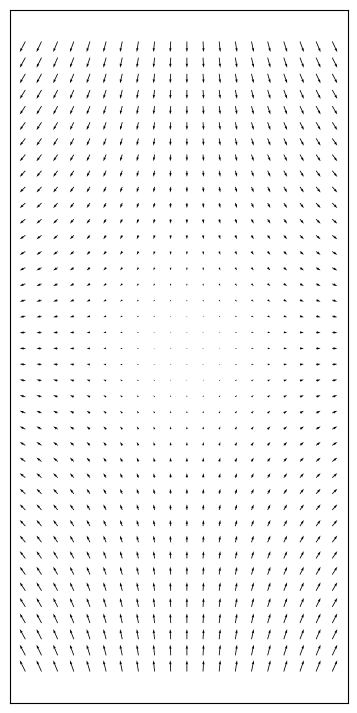

Source code (Python):
import numpy as np
import matplotlib.pyplot as plt

x = np.arange(-1, 1, 0.1)
y = np.arange(-2, 2, 0.1)

X, Y = np.meshgrid(x, y)
u = np.cos(X)
v = np.sin(Y)

u = X/5
v = -Y/5

fig, ax = plt.subplots(figsize=(9,9))

print(X.shape)
print(Y.shape)
print(u.shape)
print(v.shape)

ax.quiver(X,Y,u,v)

ax.xaxis.set_ticks([])
ax.yaxis.set_ticks([])
ax.set_aspect('equal')

plt.show()